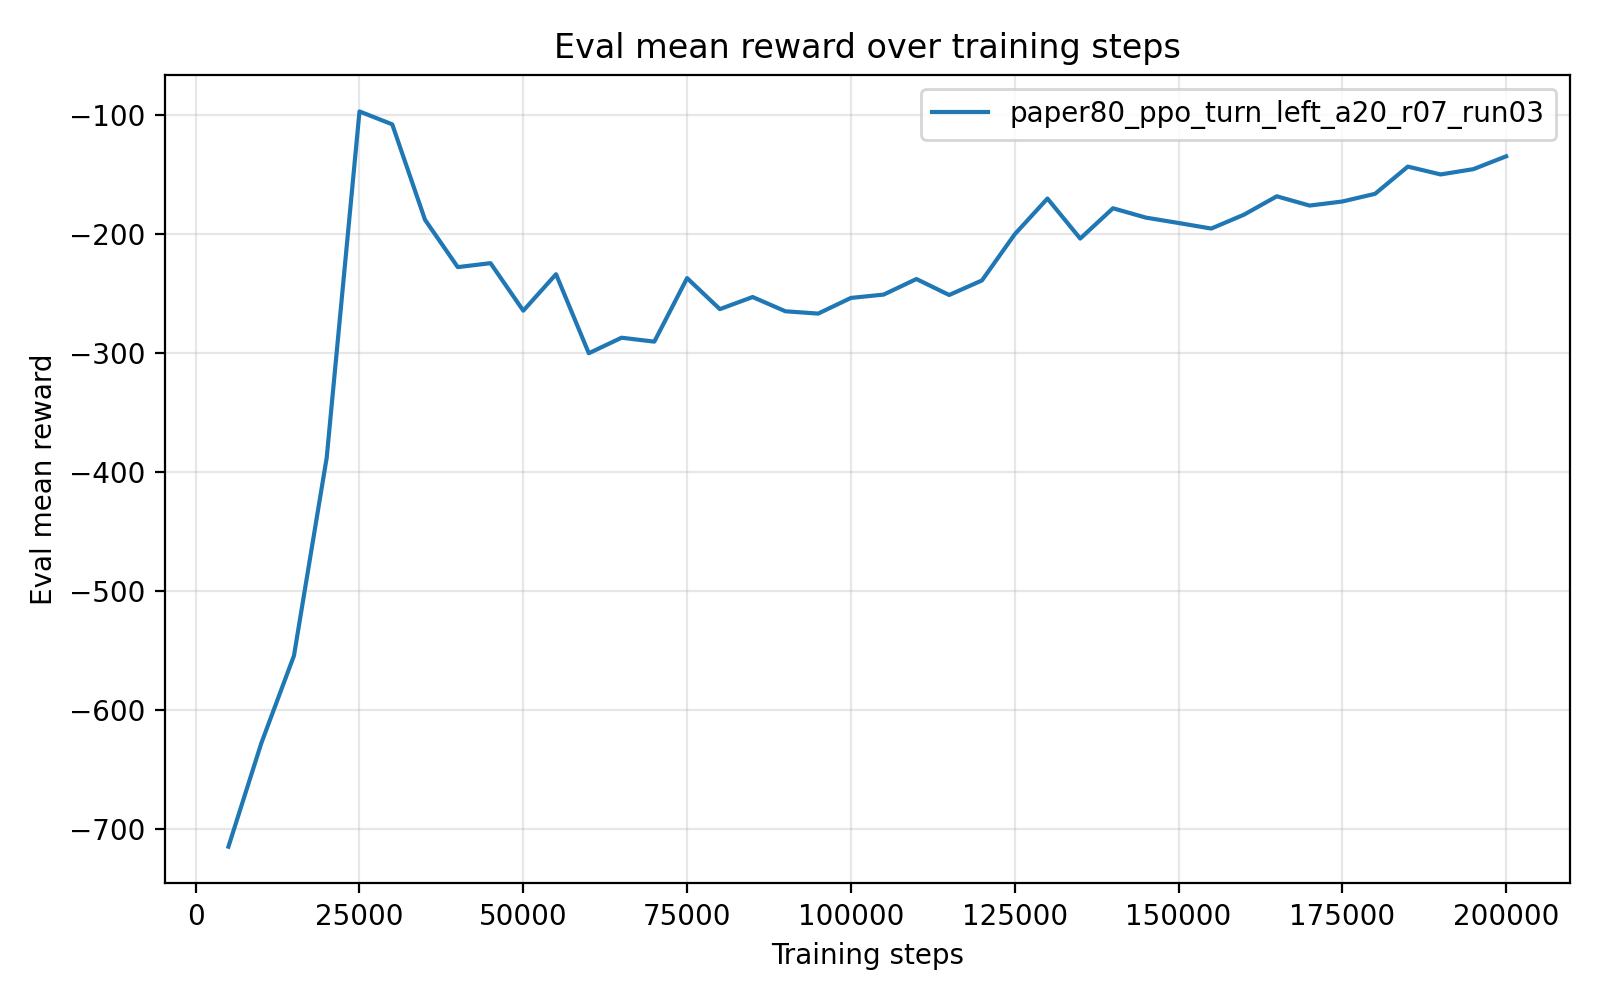

Values plotted in this chart, from the file beside it:
timesteps, mean_reward, std_reward, min_reward, max_reward
5.000000000000000000e+03, -7.150072315999999546e+02, 1.188000000183819847e-04, -7.150072910000000093e+02, -7.150069939999999633e+02
1.000000000000000000e+04, -6.282502269999999953e+02, 0.000000000000000000e+00, -6.282502269999999953e+02, -6.282502269999999953e+02
1.500000000000000000e+04, -5.543854300000000421e+02, 0.000000000000000000e+00, -5.543854300000000421e+02, -5.543854300000000421e+02
2.000000000000000000e+04, -3.877370660000000271e+02, 0.000000000000000000e+00, -3.877370660000000271e+02, -3.877370660000000271e+02
2.500000000000000000e+04, -9.670940400000000636e+01, 0.000000000000000000e+00, -9.670940400000000636e+01, -9.670940400000000636e+01
3.000000000000000000e+04, -1.075837640000000022e+02, 0.000000000000000000e+00, -1.075837640000000022e+02, -1.075837640000000022e+02
3.500000000000000000e+04, -1.878214959999999962e+02, 0.000000000000000000e+00, -1.878214959999999962e+02, -1.878214959999999962e+02
4.000000000000000000e+04, -2.276445909999999913e+02, 0.000000000000000000e+00, -2.276445909999999913e+02, -2.276445909999999913e+02
4.500000000000000000e+04, -2.243172849999999983e+02, 0.000000000000000000e+00, -2.243172849999999983e+02, -2.243172849999999983e+02
5.000000000000000000e+04, -2.642562199999999848e+02, 0.000000000000000000e+00, -2.642562199999999848e+02, -2.642562199999999848e+02
5.500000000000000000e+04, -2.336041319999999928e+02, 0.000000000000000000e+00, -2.336041319999999928e+02, -2.336041319999999928e+02
6.000000000000000000e+04, -3.000612140000000068e+02, 0.000000000000000000e+00, -3.000612140000000068e+02, -3.000612140000000068e+02
6.500000000000000000e+04, -2.870006099999999947e+02, 0.000000000000000000e+00, -2.870006099999999947e+02, -2.870006099999999947e+02
7.000000000000000000e+04, -2.903050640000000158e+02, 0.000000000000000000e+00, -2.903050640000000158e+02, -2.903050640000000158e+02
7.500000000000000000e+04, -2.368764610000000062e+02, 0.000000000000000000e+00, -2.368764610000000062e+02, -2.368764610000000062e+02
8.000000000000000000e+04, -2.629692150000000197e+02, 0.000000000000000000e+00, -2.629692150000000197e+02, -2.629692150000000197e+02
8.500000000000000000e+04, -2.527824500000000114e+02, 0.000000000000000000e+00, -2.527824500000000114e+02, -2.527824500000000114e+02
9.000000000000000000e+04, -2.647702179999999998e+02, 0.000000000000000000e+00, -2.647702179999999998e+02, -2.647702179999999998e+02
9.500000000000000000e+04, -2.667231869999999958e+02, 0.000000000000000000e+00, -2.667231869999999958e+02, -2.667231869999999958e+02
1.000000000000000000e+05, -2.535501380000000040e+02, 0.000000000000000000e+00, -2.535501380000000040e+02, -2.535501380000000040e+02
1.050000000000000000e+05, -2.507345980000000054e+02, 0.000000000000000000e+00, -2.507345980000000054e+02, -2.507345980000000054e+02
1.100000000000000000e+05, -2.376370640000000094e+02, 0.000000000000000000e+00, -2.376370640000000094e+02, -2.376370640000000094e+02
1.150000000000000000e+05, -2.510710129999999936e+02, 0.000000000000000000e+00, -2.510710129999999936e+02, -2.510710129999999936e+02
1.200000000000000000e+05, -2.388500439999999685e+02, 2.842170943040400743e-14, -2.388500439999999969e+02, -2.388500439999999969e+02
1.250000000000000000e+05, -2.000515690000000006e+02, 0.000000000000000000e+00, -2.000515690000000006e+02, -2.000515690000000006e+02
1.300000000000000000e+05, -1.699585710000000063e+02, 0.000000000000000000e+00, -1.699585710000000063e+02, -1.699585710000000063e+02
1.350000000000000000e+05, -2.036293679999999995e+02, 0.000000000000000000e+00, -2.036293679999999995e+02, -2.036293679999999995e+02
1.400000000000000000e+05, -1.781349639999999965e+02, 0.000000000000000000e+00, -1.781349639999999965e+02, -1.781349639999999965e+02
1.450000000000000000e+05, -1.859815409999999929e+02, 0.000000000000000000e+00, -1.859815409999999929e+02, -1.859815409999999929e+02
1.500000000000000000e+05, -1.905252959999999973e+02, 0.000000000000000000e+00, -1.905252959999999973e+02, -1.905252959999999973e+02
1.550000000000000000e+05, -1.952026419999999973e+02, 0.000000000000000000e+00, -1.952026419999999973e+02, -1.952026419999999973e+02
1.600000000000000000e+05, -1.835146689999999978e+02, 0.000000000000000000e+00, -1.835146689999999978e+02, -1.835146689999999978e+02
1.650000000000000000e+05, -1.680755230000000040e+02, 0.000000000000000000e+00, -1.680755230000000040e+02, -1.680755230000000040e+02
1.700000000000000000e+05, -1.758724839999999858e+02, 0.000000000000000000e+00, -1.758724839999999858e+02, -1.758724839999999858e+02
1.750000000000000000e+05, -1.724523969999999906e+02, 0.000000000000000000e+00, -1.724523969999999906e+02, -1.724523969999999906e+02
1.800000000000000000e+05, -1.659984460000000013e+02, 0.000000000000000000e+00, -1.659984460000000013e+02, -1.659984460000000013e+02
1.850000000000000000e+05, -1.431036880000000053e+02, 0.000000000000000000e+00, -1.431036880000000053e+02, -1.431036880000000053e+02
1.900000000000000000e+05, -1.496995200000000068e+02, 0.000000000000000000e+00, -1.496995200000000068e+02, -1.496995200000000068e+02
1.950000000000000000e+05, -1.452479329999999891e+02, 0.000000000000000000e+00, -1.452479329999999891e+02, -1.452479329999999891e+02
2.000000000000000000e+05, -1.344643880000000138e+02, 0.000000000000000000e+00, -1.344643880000000138e+02, -1.344643880000000138e+02
